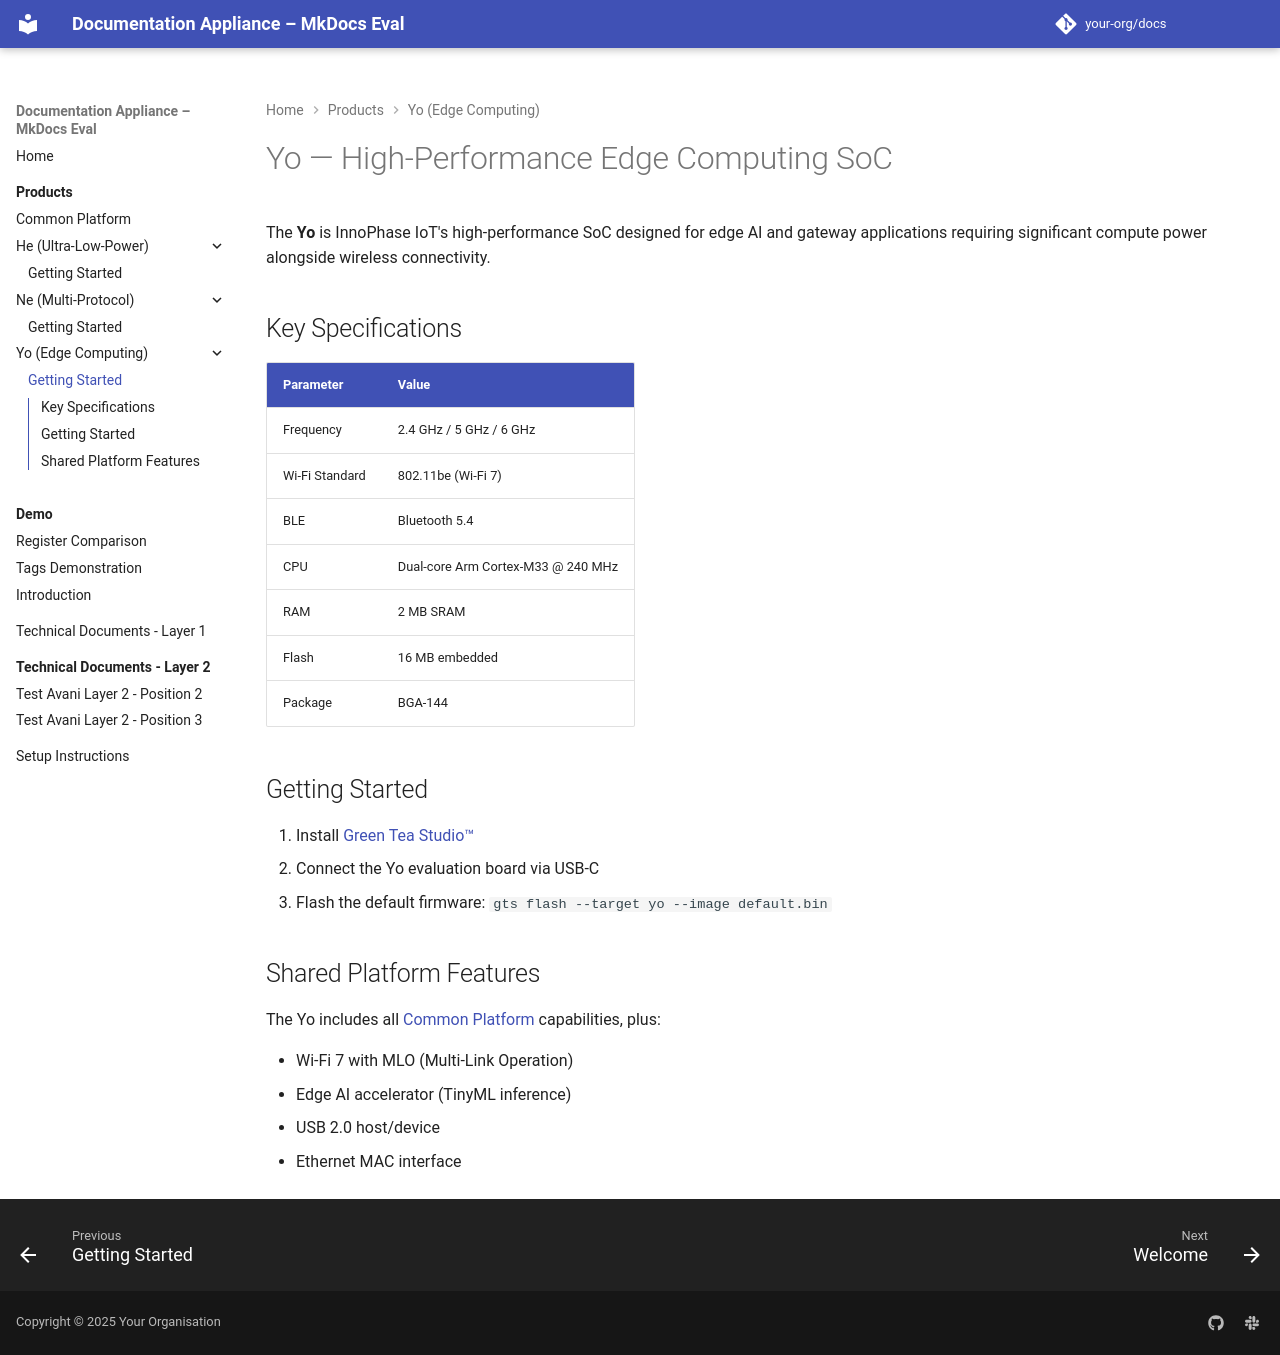

repository: avaninayak27/MkDocsTesting · page: 2.1/products/yo/getting-started/index.html · generator: mkdocs

# Yo — High-Performance Edge Computing SoC

The **Yo** is InnoPhase IoT's high-performance SoC designed for edge AI and gateway applications requiring significant compute power alongside wireless connectivity.

--8<-- "snippets/t6-summary.md"

## Key Specifications

| Parameter | Value |
| :--- | :--- |
| Frequency | 2.4 GHz / 5 GHz / 6 GHz |
| Wi-Fi Standard | 802.11be (Wi-Fi 7) |
| BLE | Bluetooth 5.4 |
| CPU | Dual-core Arm Cortex-M33 @ 240 MHz |
| RAM | 2 MB SRAM |
| Flash | 16 MB embedded |
| Package | BGA-144 |

## Getting Started

1. Install [Green Tea Studio™](../common/platform.md)
2. Connect the Yo evaluation board via USB-C
3. Flash the default firmware: `gts flash --target yo --image default.bin`

## Shared Platform Features

The Yo includes all [Common Platform](../common/platform.md) capabilities, plus:

- Wi-Fi 7 with MLO (Multi-Link Operation)
- Edge AI accelerator (TinyML inference)
- USB 2.0 host/device
- Ethernet MAC interface

{% if extra.internal %}
## Internal: Yo Development Notes

> [!CAUTION] ENGINEERING ONLY
> **Yo is pre-silicon.** All specifications are based on RTL simulation. Do not share power numbers externally — final silicon measurements will differ by ±15%. Tape-out scheduled for Q4 2026.
{% endif %}
